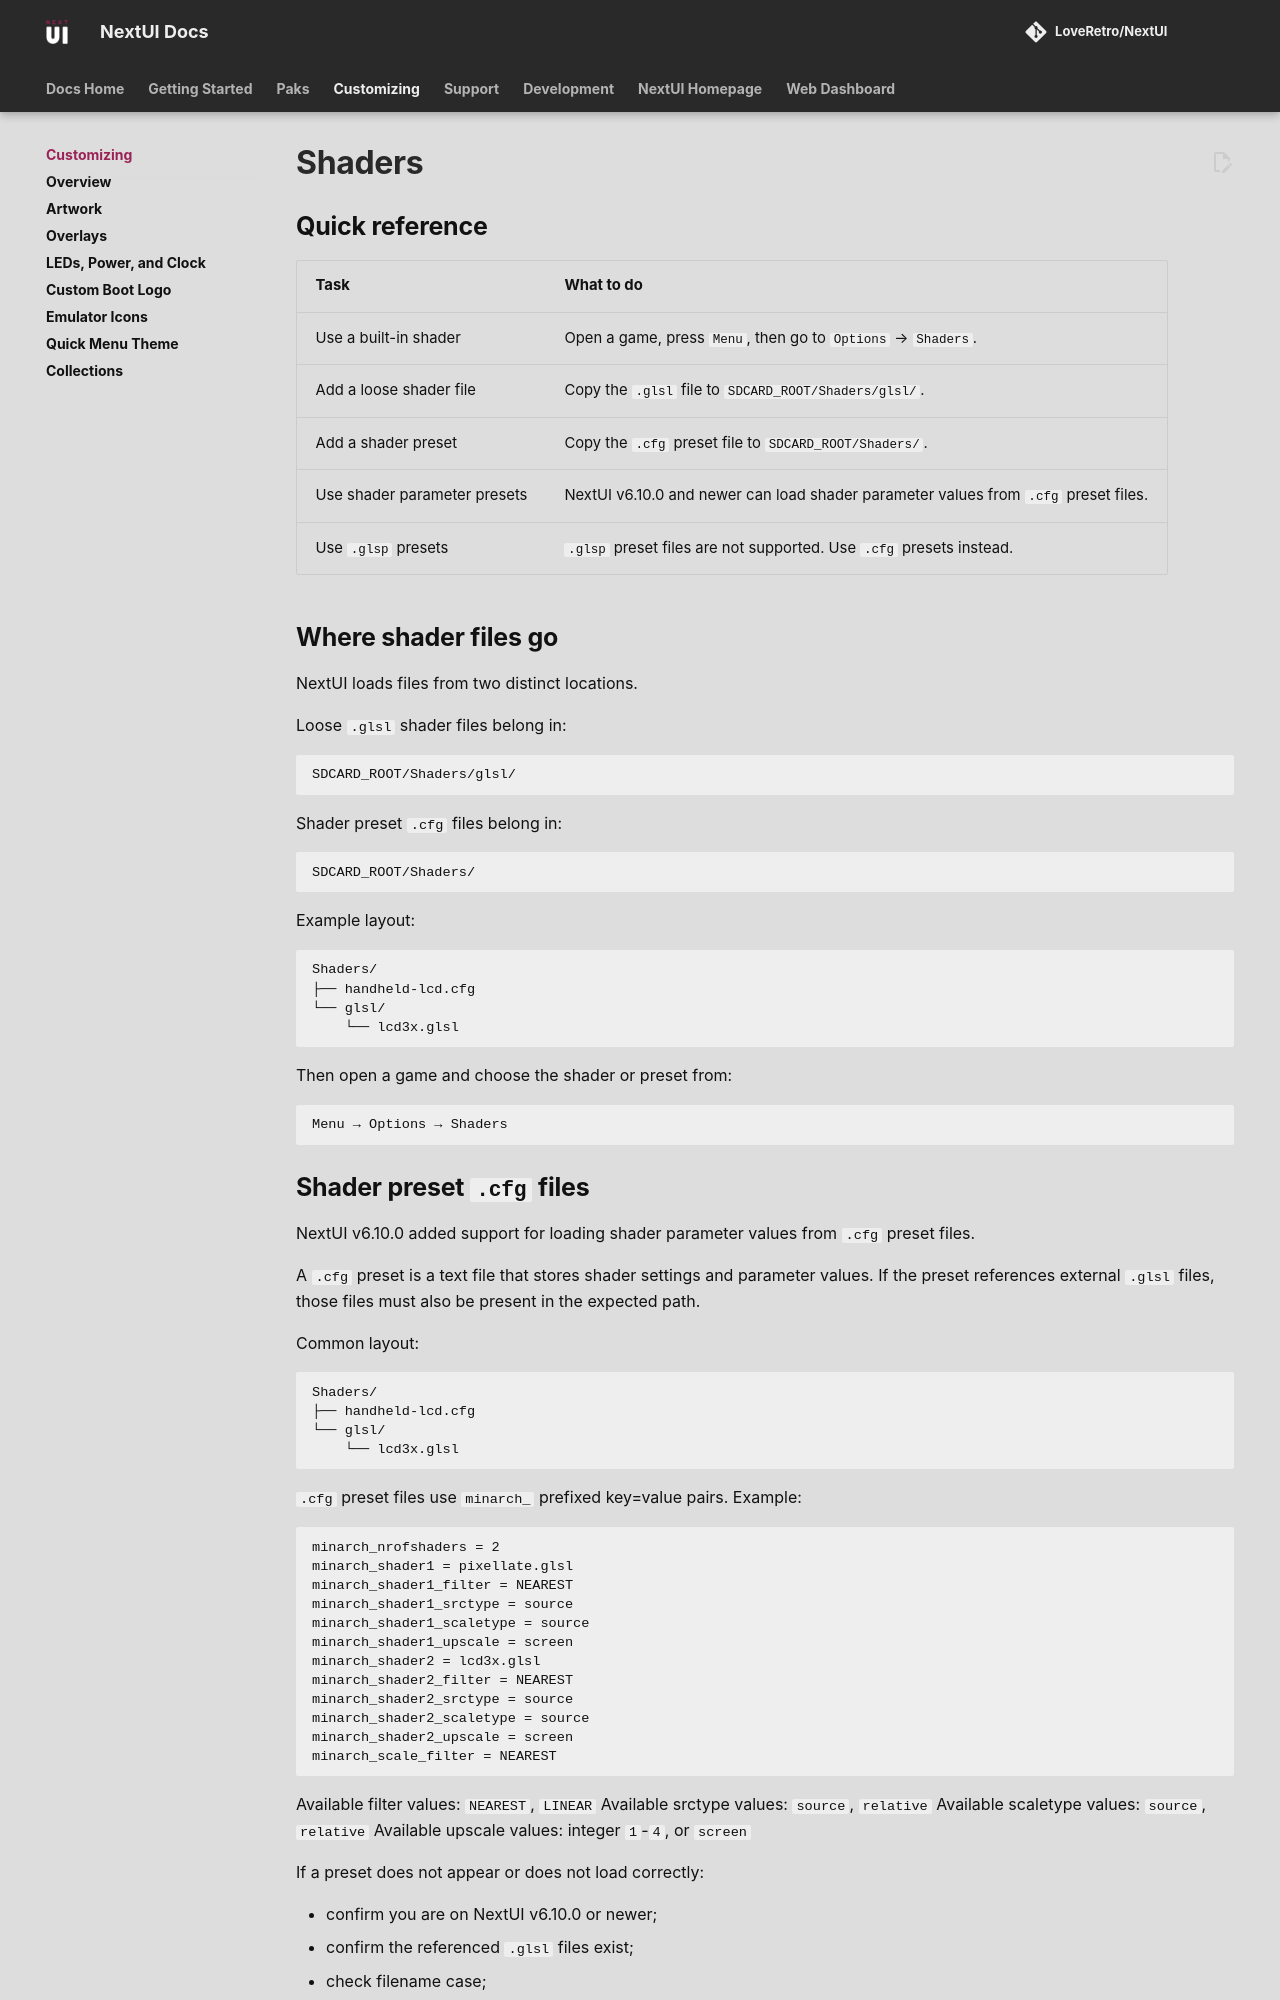

repository: LoveRetro/nextui-docs · page: shaders/index.html · generator: mkdocs

# Shaders

## Quick reference

| Task | What to do |
|---|---|
| Use a built-in shader | Open a game, press `Menu`, then go to `Options` → `Shaders`. |
| Add a loose shader file | Copy the `.glsl` file to `SDCARD_ROOT/Shaders/glsl/`. |
| Add a shader preset | Copy the `.cfg` preset file to `SDCARD_ROOT/Shaders/`. |
| Use shader parameter presets | NextUI v6.10.0 and newer can load shader parameter values from `.cfg` preset files. |
| Use `.glsp` presets | `.glsp` preset files are not supported. Use `.cfg` presets instead. |

## Where shader files go

NextUI loads files from two distinct locations.

Loose `.glsl` shader files belong in:

```text
SDCARD_ROOT/Shaders/glsl/
```

Shader preset `.cfg` files belong in:

```text
SDCARD_ROOT/Shaders/
```

Example layout:

```text
Shaders/
├── handheld-lcd.cfg
└── glsl/
    └── lcd3x.glsl
```

Then open a game and choose the shader or preset from:

```text
Menu → Options → Shaders
```

## Shader preset `.cfg` files

NextUI v6.10.0 added support for loading shader parameter values from `.cfg` preset files.

A `.cfg` preset is a text file that stores shader settings and parameter values. If the preset references external `.glsl` files, those files must also be present in the expected path.

Common layout:

```text
Shaders/
├── handheld-lcd.cfg
└── glsl/
    └── lcd3x.glsl
```

`.cfg` preset files use `minarch_` prefixed key=value pairs. Example:

```ini
minarch_nrofshaders = 2
minarch_shader1 = pixellate.glsl
minarch_shader1_filter = NEAREST
minarch_shader1_srctype = source
minarch_shader1_scaletype = source
minarch_shader1_upscale = screen
minarch_shader2 = lcd3x.glsl
minarch_shader2_filter = NEAREST
minarch_shader2_srctype = source
minarch_shader2_scaletype = source
minarch_shader2_upscale = screen
minarch_scale_filter = NEAREST
```

Available filter values: `NEAREST`, `LINEAR`
Available srctype values: `source`, `relative`
Available scaletype values: `source`, `relative`
Available upscale values: integer `1`-`4`, or `screen`

If a preset does not appear or does not load correctly:

- confirm you are on NextUI v6.10.0 or newer;
- confirm the referenced `.glsl` files exist;
- check filename case;
- try a simple loose `.glsl` first;
- do not use `.glsp` presets; they are not supported.

## Performance notes

Shaders cost GPU time. If a game stutters after enabling shaders:

1. Turn shaders off and test again.
2. Reduce the number of shader passes.
3. Use a simpler shader.
4. Lower emulator enhancement settings.
5. For arcade or higher-end systems, prioritize performance over heavy visual effects.

---
